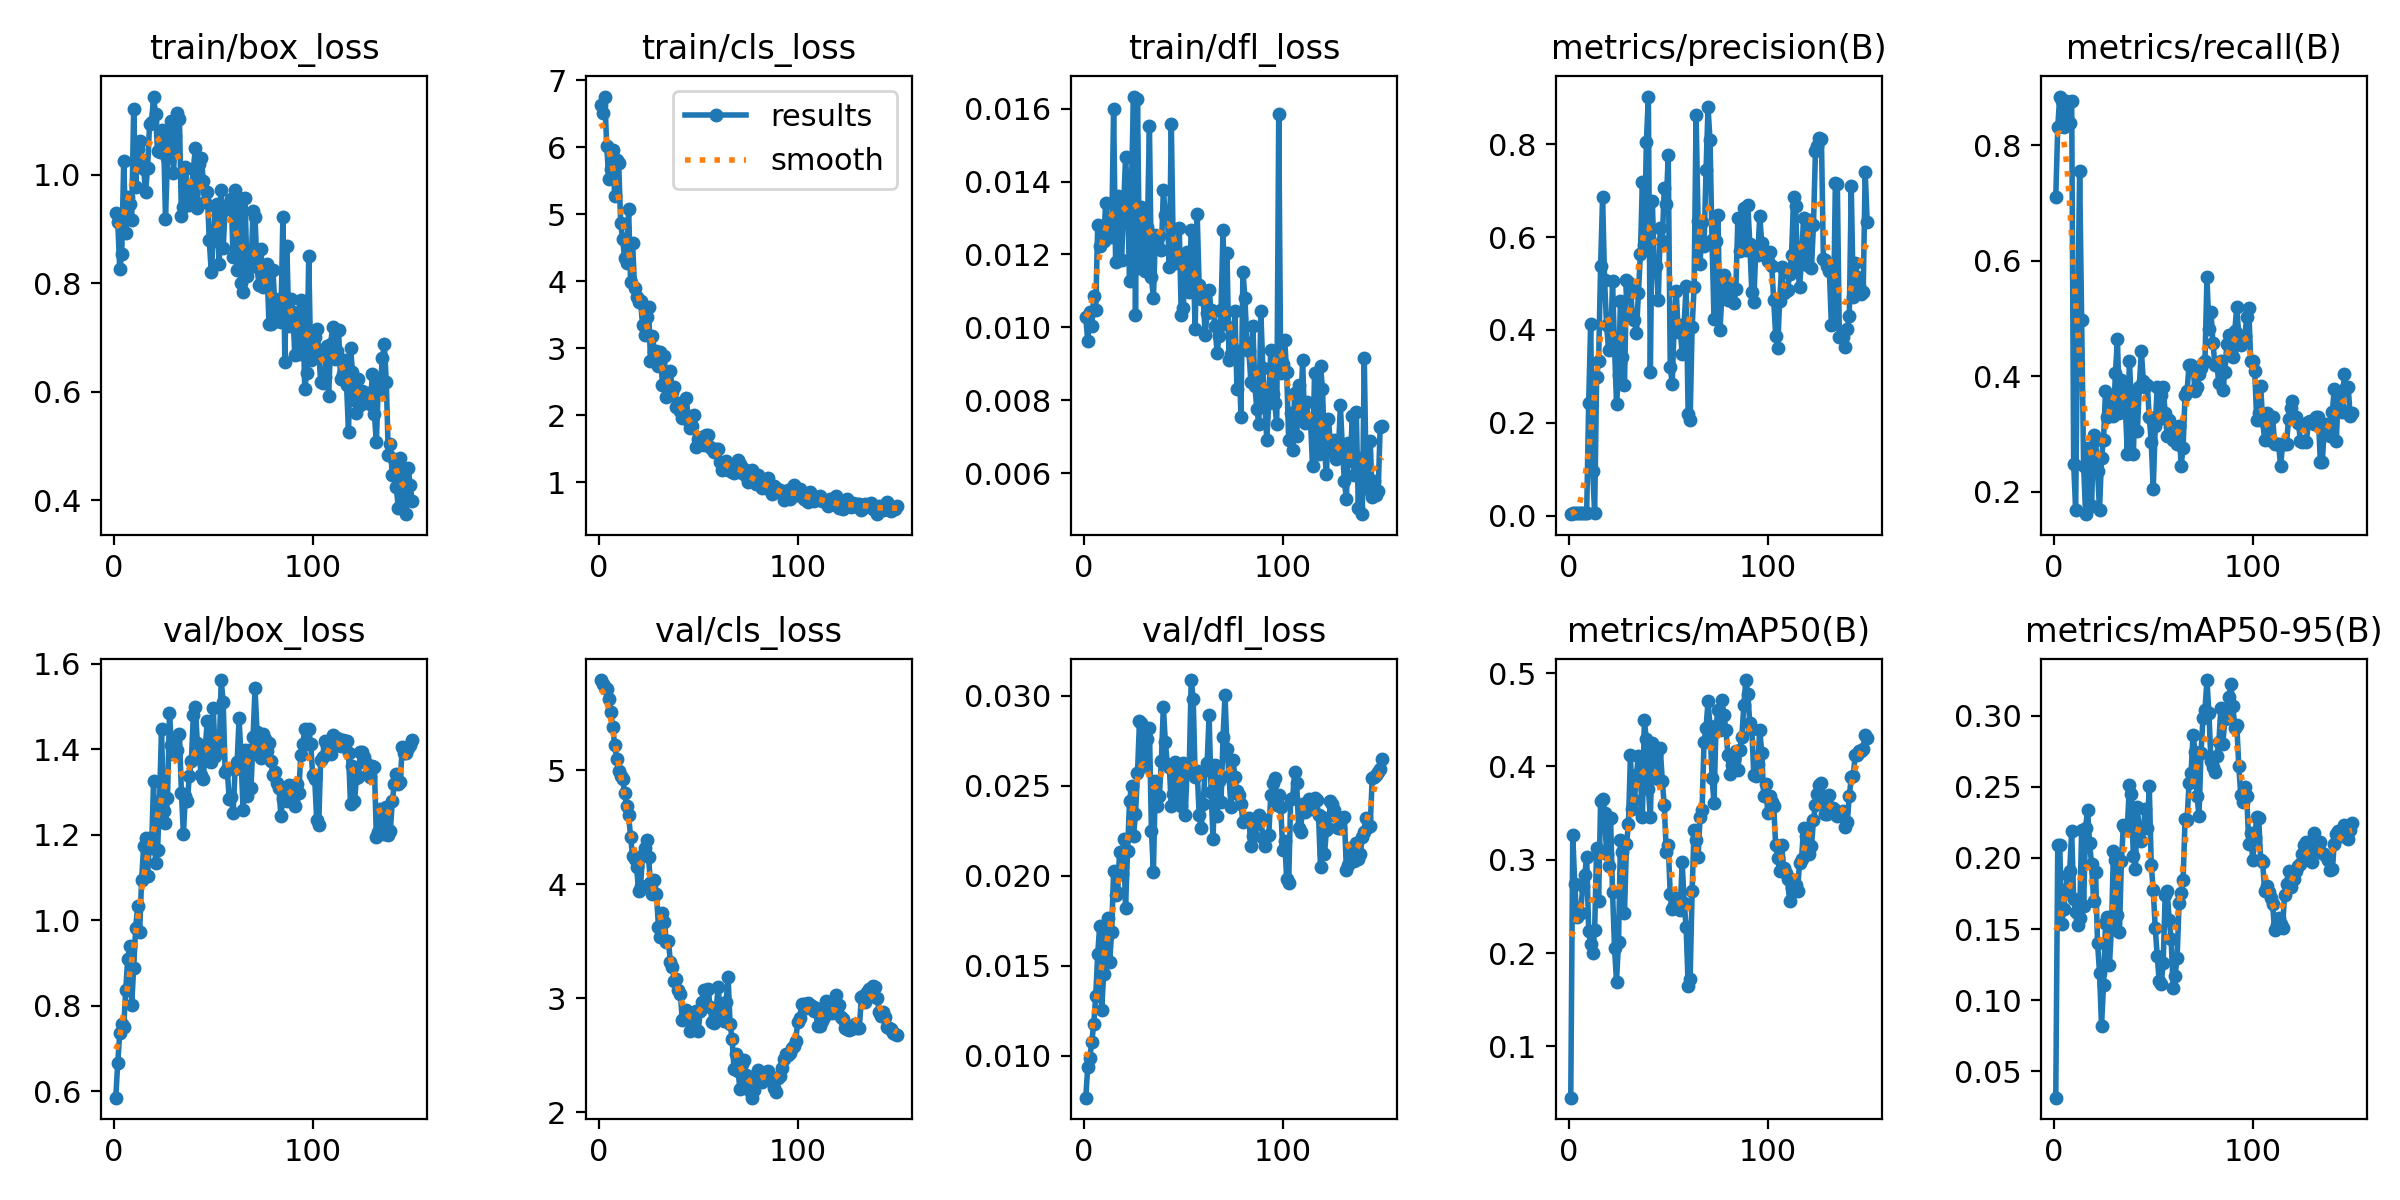

Values plotted in this chart, from the file beside it:
epoch, time, train/box_loss, train/cls_loss, train/dfl_loss, metrics/precision(B), metrics/recall(B), metrics/mAP50(B), metrics/mAP50-95(B), val/box_loss, val/cls_loss, val/dfl_loss, lr/pg0, lr/pg1, lr/pg2
1, 7.653, 0.9299, 6.633, 0.01028, 0.00305, 0.7098, 0.04514, 0.03159, 0.585, 5.789, 0.00767, 8.335e-05, 8.335e-05, 8.335e-05
2, 8.716, 0.913, 6.516, 0.00962, 0.00461, 0.8322, 0.3268, 0.209, 0.6668, 5.757, 0.00938, 0.0001822, 0.0001822, 0.0001822
3, 9.75, 0.8266, 6.755, 0.01041, 0.00509, 0.8846, 0.274, 0.2089, 0.7362, 5.725, 0.00989, 0.0002796, 0.0002796, 0.0002796
4, 10.73, 0.855, 6.021, 0.01004, 0.0056, 0.8776, 0.2384, 0.1539, 0.7566, 5.709, 0.01074, 0.0003758, 0.0003758, 0.0003758
5, 11.72, 1.026, 5.528, 0.01086, 0.00554, 0.8322, 0.2432, 0.1645, 0.7506, 5.619, 0.01176, 0.0004707, 0.0004707, 0.0004707
6, 12.69, 0.8929, 5.671, 0.01047, 0.00567, 0.8776, 0.2427, 0.1774, 0.8373, 5.506, 0.01332, 0.0005642, 0.0005642, 0.0005642
7, 13.85, 0.9588, 5.959, 0.01281, 0.00508, 0.8392, 0.2722, 0.188, 0.9085, 5.377, 0.01567, 0.0006564, 0.0006564, 0.0006564
8, 14.91, 0.946, 5.269, 0.01224, 0.00543, 0.8392, 0.2834, 0.1911, 0.9411, 5.216, 0.01721, 0.0007473, 0.0007473, 0.0007473
9, 15.93, 0.9176, 5.804, 0.0126, 0.00602, 0.8776, 0.3031, 0.2188, 0.8026, 5.101, 0.01255, 0.0008369, 0.0008369, 0.0008369
10, 16.9, 1.122, 5.771, 0.01237, 0.2424, 0.2479, 0.2238, 0.1708, 0.888, 4.996, 0.01453, 0.0009251, 0.0009251, 0.0009251
11, 17.87, 0.9784, 4.871, 0.0134, 0.4131, 0.1678, 0.2097, 0.1618, 0.9823, 4.948, 0.0167, 0.001012, 0.001012, 0.001012
12, 18.89, 1.047, 4.623, 0.01264, 0.09498, 0.4965, 0.2001, 0.1528, 1.033, 4.923, 0.01764, 0.001098, 0.001098, 0.001098
13, 19.86, 1.063, 4.342, 0.01263, 0.00598, 0.7552, 0.2247, 0.1576, 0.9738, 4.796, 0.01523, 0.001182, 0.001182, 0.001182
14, 20.85, 1.027, 4.273, 0.01248, 0.2992, 0.4965, 0.3127, 0.2198, 1.095, 4.685, 0.01685, 0.001265, 0.001265, 0.001265
15, 21.85, 1.012, 5.085, 0.016, 0.334, 0.2448, 0.2562, 0.1663, 1.173, 4.603, 0.02027, 0.001347, 0.001347, 0.001347
16, 23, 0.9693, 3.987, 0.01179, 0.5383, 0.1608, 0.363, 0.2213, 1.192, 4.412, 0.01892, 0.001427, 0.001427, 0.001427
17, 23.97, 1.014, 4.568, 0.01359, 0.6862, 0.2748, 0.365, 0.2335, 1.103, 4.246, 0.01902, 0.001491, 0.001491, 0.001491
18, 24.98, 1.094, 3.903, 0.01296, 0.507, 0.2555, 0.3499, 0.2104, 1.193, 4.22, 0.02135, 0.00148, 0.00148, 0.00148
19, 25.95, 1.097, 3.76, 0.01184, 0.4101, 0.1748, 0.3062, 0.196, 1.169, 4.149, 0.02009, 0.001469, 0.001469, 0.001469
20, 26.96, 1.145, 3.697, 0.01325, 0.357, 0.2972, 0.2929, 0.1701, 1.326, 3.944, 0.02204, 0.001458, 0.001458, 0.001458
21, 27.91, 1.113, 3.701, 0.01466, 0.3614, 0.2902, 0.3442, 0.19, 1.133, 3.982, 0.01821, 0.001447, 0.001447, 0.001447
22, 28.95, 1.044, 3.35, 0.01368, 0.505, 0.2359, 0.2657, 0.1401, 1.164, 4.255, 0.02136, 0.001436, 0.001436, 0.001436
23, 29.95, 1.043, 3.195, 0.01127, 0.3626, 0.1678, 0.2053, 0.1195, 1.28, 4.316, 0.02414, 0.001425, 0.001425, 0.001425
24, 30.95, 1.083, 3.472, 0.01395, 0.2409, 0.2587, 0.1695, 0.0817, 1.448, 4.39, 0.02501, 0.001414, 0.001414, 0.001414
25, 31.91, 1.075, 3.619, 0.01633, 0.3037, 0.2902, 0.2124, 0.111, 1.256, 4.237, 0.02222, 0.001403, 0.001403, 0.001403
26, 33.05, 0.9192, 2.81, 0.01035, 0.4631, 0.3741, 0.3213, 0.1541, 1.229, 4.008, 0.02341, 0.001392, 0.001392, 0.001392
27, 34.01, 1.031, 3.18, 0.01627, 0.3426, 0.3287, 0.3084, 0.1588, 1.285, 3.914, 0.02572, 0.001381, 0.001381, 0.001381
28, 34.99, 1.076, 2.938, 0.01162, 0.2822, 0.3671, 0.2429, 0.1251, 1.485, 4.034, 0.0286, 0.00137, 0.00137, 0.00137
29, 35.95, 1.1, 2.964, 0.01329, 0.5084, 0.3357, 0.3164, 0.1512, 1.411, 3.915, 0.02848, 0.001359, 0.001359, 0.001359
30, 36.96, 1.004, 2.733, 0.01283, 0.5022, 0.3306, 0.3387, 0.2046, 1.389, 3.621, 0.0264, 0.001348, 0.001348, 0.001348
31, 37.91, 1.071, 2.944, 0.01155, 0.4874, 0.4047, 0.4122, 0.1988, 1.424, 3.537, 0.02611, 0.001337, 0.001337, 0.001337
32, 38.87, 1.114, 2.458, 0.01275, 0.4325, 0.465, 0.3538, 0.1599, 1.398, 3.747, 0.02762, 0.001326, 0.001326, 0.001326
33, 39.8, 1.103, 2.884, 0.01551, 0.4217, 0.3357, 0.3639, 0.1479, 1.435, 3.664, 0.02821, 0.001315, 0.001315, 0.001315
34, 40.9, 0.9237, 2.279, 0.01137, 0.3934, 0.3926, 0.3908, 0.1981, 1.299, 3.493, 0.02251, 0.001304, 0.001304, 0.001304
35, 41.86, 0.9401, 2.409, 0.0108, 0.479, 0.3841, 0.4114, 0.2232, 1.202, 3.497, 0.0202, 0.001293, 0.001293, 0.001293
36, 42.84, 1.016, 2.658, 0.01254, 0.5636, 0.3427, 0.3889, 0.2207, 1.291, 3.321, 0.02525, 0.001282, 0.001282, 0.001282
37, 43.77, 0.9757, 2.352, 0.01244, 0.7196, 0.2657, 0.3459, 0.222, 1.28, 3.271, 0.02387, 0.001271, 0.001271, 0.001271
38, 44.73, 0.9443, 2.427, 0.01252, 0.5832, 0.4266, 0.4492, 0.251, 1.338, 3.15, 0.02444, 0.00126, 0.00126, 0.00126
39, 45.66, 0.9627, 2.122, 0.01211, 0.804, 0.3568, 0.4289, 0.2449, 1.372, 3.167, 0.0264, 0.001249, 0.001249, 0.001249
40, 46.6, 1.01, 2.181, 0.01376, 0.9026, 0.2657, 0.3755, 0.201, 1.482, 3.068, 0.0294, 0.001238, 0.001238, 0.001238
41, 47.53, 1.05, 2.057, 0.01309, 0.3089, 0.3752, 0.3459, 0.1921, 1.5, 3.039, 0.02742, 0.001227, 0.001227, 0.001227
42, 48.47, 0.94, 1.956, 0.01314, 0.6772, 0.3042, 0.425, 0.2357, 1.415, 2.804, 0.02624, 0.001216, 0.001216, 0.001216
43, 49.55, 1.021, 1.984, 0.01167, 0.5341, 0.3811, 0.4063, 0.2183, 1.38, 2.821, 0.02606, 0.001205, 0.001205, 0.001205
44, 50.48, 1.031, 2.264, 0.01559, 0.5382, 0.4441, 0.4118, 0.212, 1.339, 2.898, 0.02387, 0.001194, 0.001194, 0.001194
45, 51.39, 0.9895, 1.929, 0.01203, 0.464, 0.3923, 0.3868, 0.2207, 1.331, 2.856, 0.02457, 0.001183, 0.001183, 0.001183
46, 52.33, 0.95, 1.804, 0.01177, 0.6202, 0.3811, 0.4195, 0.2345, 1.406, 2.711, 0.02633, 0.001172, 0.001172, 0.001172
47, 53.26, 0.9686, 1.838, 0.01179, 0.5907, 0.3853, 0.3848, 0.2211, 1.468, 2.733, 0.02623, 0.001161, 0.001161, 0.001161
48, 54.2, 0.8793, 2.01, 0.01272, 0.7056, 0.3289, 0.3583, 0.2502, 1.373, 2.84, 0.02445, 0.00115, 0.00115, 0.00115
49, 55.13, 0.8208, 1.523, 0.01034, 0.6721, 0.2854, 0.3084, 0.1948, 1.372, 2.891, 0.02386, 0.001139, 0.001139, 0.001139
50, 56.12, 0.8779, 1.651, 0.01052, 0.7767, 0.2044, 0.3155, 0.1773, 1.497, 2.711, 0.02626, 0.001128, 0.001128, 0.001128
51, 57.33, 0.9432, 1.639, 0.01185, 0.3193, 0.3134, 0.2632, 0.1508, 1.384, 2.886, 0.02338, 0.001117, 0.001117, 0.001117
52, 58.53, 0.9458, 1.675, 0.01208, 0.2836, 0.3814, 0.2474, 0.131, 1.418, 2.969, 0.02603, 0.001106, 0.001106, 0.001106
53, 59.53, 0.8366, 1.563, 0.01097, 0.4135, 0.326, 0.2517, 0.1135, 1.394, 3.069, 0.02596, 0.001095, 0.001095, 0.001095
54, 60.49, 0.9718, 1.704, 0.01266, 0.4847, 0.3672, 0.2589, 0.1112, 1.562, 3.073, 0.03088, 0.001084, 0.001084, 0.001084
55, 61.41, 0.8659, 1.707, 0.01185, 0.3958, 0.3811, 0.2558, 0.1264, 1.51, 3.078, 0.02985, 0.001073, 0.001073, 0.001073
56, 62.36, 0.9381, 1.533, 0.00995, 0.4056, 0.3357, 0.2464, 0.174, 1.347, 2.918, 0.02547, 0.001062, 0.001062, 0.001062
57, 63.27, 0.937, 1.495, 0.01312, 0.3473, 0.2962, 0.2974, 0.1771, 1.355, 2.792, 0.02582, 0.001051, 0.001051, 0.001051
58, 64.25, 0.9464, 1.45, 0.01115, 0.413, 0.3236, 0.2537, 0.1565, 1.285, 2.779, 0.0234, 0.00104, 0.00104, 0.00104
59, 65.22, 0.9562, 1.5, 0.01078, 0.4945, 0.297, 0.2279, 0.1431, 1.288, 2.897, 0.02268, 0.001029, 0.001029, 0.001029
60, 66.32, 0.8485, 1.497, 0.0109, 0.2178, 0.2902, 0.1648, 0.1084, 1.251, 3.096, 0.02398, 0.001018, 0.001018, 0.001018
... 90 more rows
